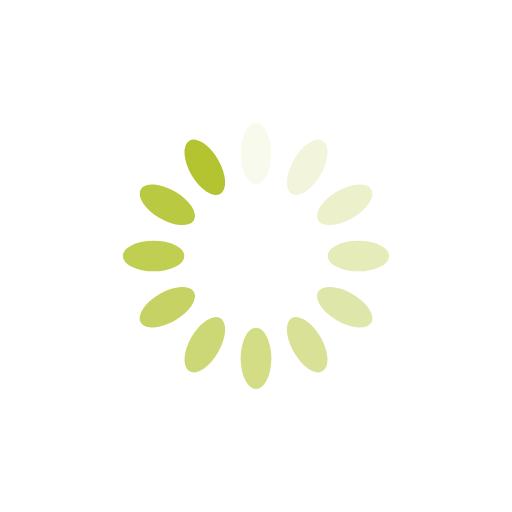
t = 0.00 s
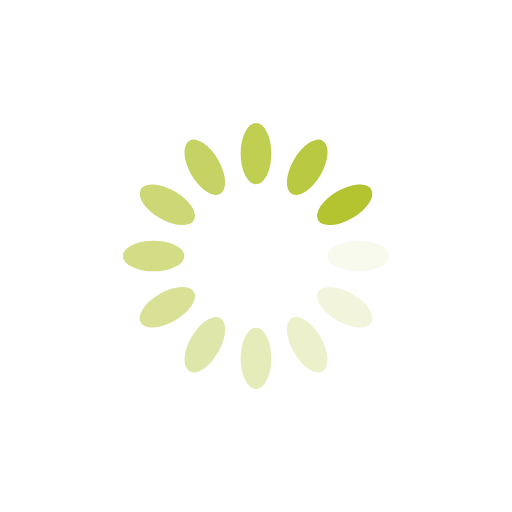
t = 0.25 s
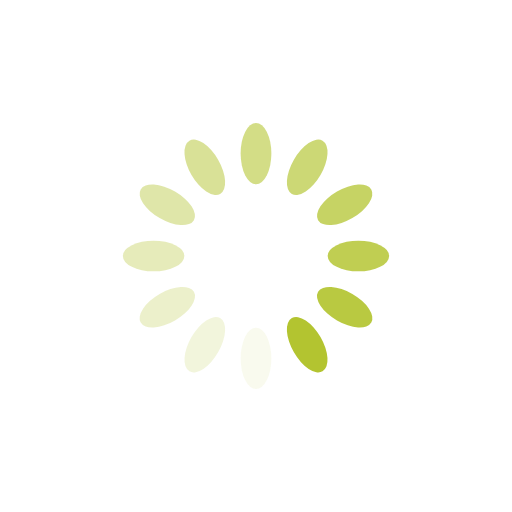
t = 0.50 s
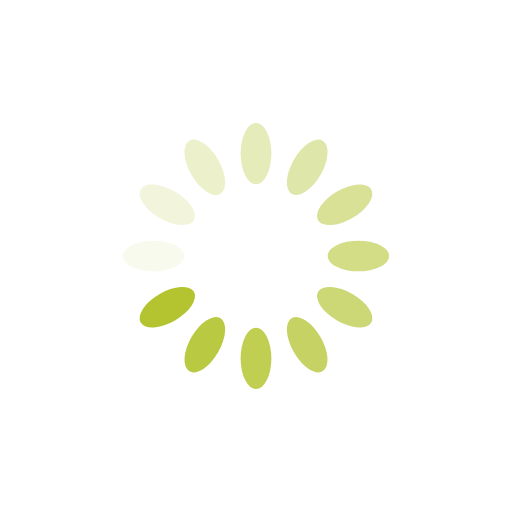
t = 0.75 s

The animated SVG that drew these frames (rendered in a browser with its animation timeline set to each time). Animation: 12 SMIL elements (animate=12); one cycle of 1.00 s, repeats indefinitely.

<?xml version="1.0" encoding="utf-8"?>
<svg xmlns="http://www.w3.org/2000/svg" xmlns:xlink="http://www.w3.org/1999/xlink" style="margin: auto; background: rgb(255, 255, 255); display: block; shape-rendering: auto;" width="200px" height="200px" viewBox="0 0 100 100" preserveAspectRatio="xMidYMid">
<g transform="rotate(0 50 50)">
  <rect x="47" y="24" rx="3" ry="6" width="6" height="12" fill="#b3c430">
    <animate attributeName="opacity" values="1;0" keyTimes="0;1" dur="1s" begin="-0.9166666666666666s" repeatCount="indefinite"></animate>
  </rect>
</g><g transform="rotate(30 50 50)">
  <rect x="47" y="24" rx="3" ry="6" width="6" height="12" fill="#b3c430">
    <animate attributeName="opacity" values="1;0" keyTimes="0;1" dur="1s" begin="-0.8333333333333334s" repeatCount="indefinite"></animate>
  </rect>
</g><g transform="rotate(60 50 50)">
  <rect x="47" y="24" rx="3" ry="6" width="6" height="12" fill="#b3c430">
    <animate attributeName="opacity" values="1;0" keyTimes="0;1" dur="1s" begin="-0.75s" repeatCount="indefinite"></animate>
  </rect>
</g><g transform="rotate(90 50 50)">
  <rect x="47" y="24" rx="3" ry="6" width="6" height="12" fill="#b3c430">
    <animate attributeName="opacity" values="1;0" keyTimes="0;1" dur="1s" begin="-0.6666666666666666s" repeatCount="indefinite"></animate>
  </rect>
</g><g transform="rotate(120 50 50)">
  <rect x="47" y="24" rx="3" ry="6" width="6" height="12" fill="#b3c430">
    <animate attributeName="opacity" values="1;0" keyTimes="0;1" dur="1s" begin="-0.5833333333333334s" repeatCount="indefinite"></animate>
  </rect>
</g><g transform="rotate(150 50 50)">
  <rect x="47" y="24" rx="3" ry="6" width="6" height="12" fill="#b3c430">
    <animate attributeName="opacity" values="1;0" keyTimes="0;1" dur="1s" begin="-0.5s" repeatCount="indefinite"></animate>
  </rect>
</g><g transform="rotate(180 50 50)">
  <rect x="47" y="24" rx="3" ry="6" width="6" height="12" fill="#b3c430">
    <animate attributeName="opacity" values="1;0" keyTimes="0;1" dur="1s" begin="-0.4166666666666667s" repeatCount="indefinite"></animate>
  </rect>
</g><g transform="rotate(210 50 50)">
  <rect x="47" y="24" rx="3" ry="6" width="6" height="12" fill="#b3c430">
    <animate attributeName="opacity" values="1;0" keyTimes="0;1" dur="1s" begin="-0.3333333333333333s" repeatCount="indefinite"></animate>
  </rect>
</g><g transform="rotate(240 50 50)">
  <rect x="47" y="24" rx="3" ry="6" width="6" height="12" fill="#b3c430">
    <animate attributeName="opacity" values="1;0" keyTimes="0;1" dur="1s" begin="-0.25s" repeatCount="indefinite"></animate>
  </rect>
</g><g transform="rotate(270 50 50)">
  <rect x="47" y="24" rx="3" ry="6" width="6" height="12" fill="#b3c430">
    <animate attributeName="opacity" values="1;0" keyTimes="0;1" dur="1s" begin="-0.16666666666666666s" repeatCount="indefinite"></animate>
  </rect>
</g><g transform="rotate(300 50 50)">
  <rect x="47" y="24" rx="3" ry="6" width="6" height="12" fill="#b3c430">
    <animate attributeName="opacity" values="1;0" keyTimes="0;1" dur="1s" begin="-0.08333333333333333s" repeatCount="indefinite"></animate>
  </rect>
</g><g transform="rotate(330 50 50)">
  <rect x="47" y="24" rx="3" ry="6" width="6" height="12" fill="#b3c430">
    <animate attributeName="opacity" values="1;0" keyTimes="0;1" dur="1s" begin="0s" repeatCount="indefinite"></animate>
  </rect>
</g>
<!-- [ldio] generated by https://loading.io/ --></svg>